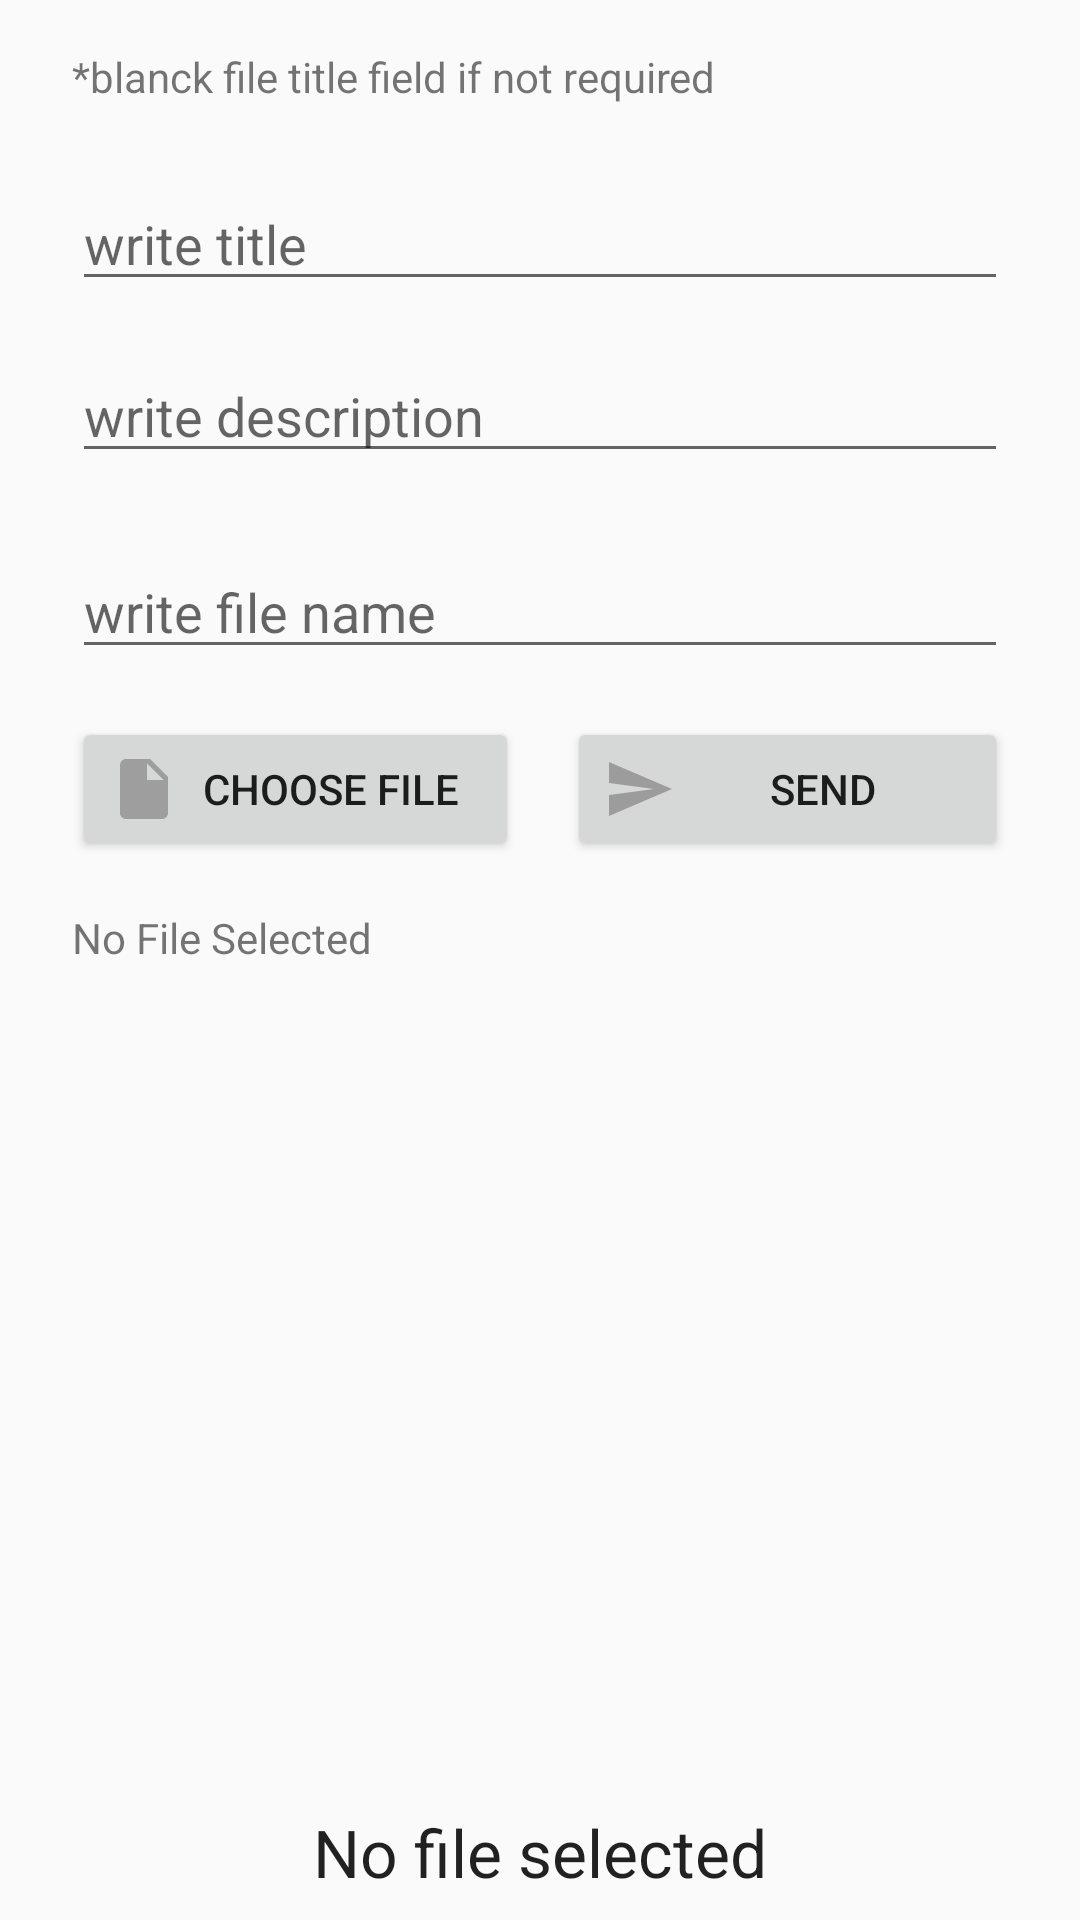

This screen was rendered from an Android layout file. Write that file and the resources it references.
<!-- AndroidManifest.xml: application theme AppTheme -->
<!-- res/layout/activity_send_notificatio.xml -->
<?xml version="1.0" encoding="utf-8"?>
<ScrollView xmlns:android="http://schemas.android.com/apk/res/android"
    xmlns:app="http://schemas.android.com/apk/res-auto"
    xmlns:tools="http://schemas.android.com/tools"
    android:layout_width="match_parent"
    android:layout_height="match_parent"
    android:clipToPadding="false"
    android:fillViewport="true">

    <android.support.constraint.ConstraintLayout xmlns:android="http://schemas.android.com/apk/res/android"
        xmlns:app="http://schemas.android.com/apk/res-auto"
        xmlns:tools="http://schemas.android.com/tools"
        android:layout_width="match_parent"
        android:layout_height="wrap_content"
        tools:context=".SendNotificatioActivity">

        <TextView
            android:id="@+id/activity_send_notification_note_tv"
            android:layout_width="wrap_content"
            android:layout_height="wrap_content"
            android:layout_marginStart="24dp"
            android:layout_marginTop="16dp"
            android:text="@string/file_note"
            app:layout_constraintStart_toStartOf="parent"
            app:layout_constraintTop_toTopOf="parent" />

        <EditText
            android:id="@+id/activity_send_notification_title_ed"
            android:layout_width="0dp"
            android:layout_height="wrap_content"
            android:layout_marginEnd="24dp"
            android:layout_marginStart="24dp"
            android:layout_marginTop="24dp"
            android:ems="10"
            android:hint="@string/notification_title"
            android:inputType="textPersonName"
            app:layout_constraintEnd_toEndOf="parent"
            app:layout_constraintStart_toStartOf="parent"
            app:layout_constraintTop_toBottomOf="@+id/activity_send_notification_note_tv" />

        <EditText
            android:id="@+id/activity_send_notification_description_ed"
            android:layout_width="0dp"
            android:layout_height="wrap_content"
            android:layout_marginEnd="24dp"
            android:layout_marginStart="24dp"
            android:layout_marginTop="16dp"
            android:ems="10"
            android:hint="@string/notification_description"
            android:inputType="textPersonName"
            app:layout_constraintEnd_toEndOf="parent"
            app:layout_constraintStart_toStartOf="parent"
            app:layout_constraintTop_toBottomOf="@+id/activity_send_notification_title_ed" />

        <EditText
            android:id="@+id/activity_send_notification_file_name_ed"
            android:layout_width="0dp"
            android:layout_height="wrap_content"
            android:layout_marginEnd="24dp"
            android:layout_marginStart="24dp"
            android:layout_marginTop="24dp"
            android:ems="10"
            android:hint="@string/filename"
            android:inputType="textPersonName"
            app:layout_constraintEnd_toEndOf="parent"
            app:layout_constraintStart_toStartOf="parent"
            app:layout_constraintTop_toBottomOf="@+id/activity_send_notification_description_ed" />

        <Button
            android:id="@+id/activity_send_notification_choose_file_btn"
            android:layout_width="149dp"
            android:layout_height="wrap_content"
            android:layout_marginStart="24dp"
            android:layout_marginTop="16dp"
            android:drawableStart="@drawable/vector_file"
            android:text="@string/choose_file"
            app:layout_constraintStart_toStartOf="parent"
            app:layout_constraintTop_toBottomOf="@+id/activity_send_notification_file_name_ed" />


        <Button
            android:id="@+id/activity_send_notification_send_btn"
            android:layout_width="0dp"
            android:layout_height="wrap_content"
            android:layout_marginEnd="24dp"
            android:layout_marginStart="16dp"
            android:layout_marginTop="16dp"
            android:drawableStart="@drawable/vector_send"
            android:text="@string/send"
            app:layout_constraintEnd_toEndOf="parent"
            app:layout_constraintStart_toEndOf="@+id/activity_send_notification_choose_file_btn"
            app:layout_constraintTop_toBottomOf="@+id/activity_send_notification_file_name_ed" />

        <LinearLayout
            android:id="@+id/linearLayout2"
            android:layout_width="match_parent"
            android:layout_height="wrap_content"
            android:layout_alignParentBottom="true"
            android:layout_marginBottom="8dp"
            android:layout_marginEnd="8dp"
            android:layout_marginStart="8dp"
            android:layout_marginTop="8dp"
            android:orientation="vertical"
            app:layout_constraintBottom_toBottomOf="parent"
            app:layout_constraintEnd_toEndOf="parent"
            app:layout_constraintStart_toStartOf="parent"
            app:layout_constraintTop_toBottomOf="@+id/activity_send_notification_send_btn"
            app:layout_constraintVertical_bias="1.0">


            <ProgressBar
                android:id="@+id/notification_progressbar"
                android:layout_width="wrap_content"
                android:layout_height="wrap_content"
                android:layout_gravity="center_horizontal"
                android:visibility="invisible" />

            <TextView
                android:id="@+id/textViewStatus"
                android:layout_width="match_parent"
                android:layout_height="wrap_content"
                android:text="No file selected"
                android:textAlignment="center"
                android:textAppearance="@style/Base.TextAppearance.AppCompat.Large" />
        </LinearLayout>

        <TextView
            android:id="@+id/activity_send_notification_file_status_tv"
            android:layout_width="wrap_content"
            android:layout_height="wrap_content"
            android:layout_marginStart="24dp"
            android:layout_marginTop="16dp"
            android:text="@string/nofile_selected"
            app:layout_constraintStart_toStartOf="parent"
            app:layout_constraintTop_toBottomOf="@+id/activity_send_notification_choose_file_btn" />


    </android.support.constraint.ConstraintLayout>

</ScrollView>
<!-- resources referenced by this layout -->
<resources>
  <!-- drawable vector_file (drawable) -->
  <vector xmlns:android="http://schemas.android.com/apk/res/android"
      android:width="24dp"
      android:height="24dp"
      android:tint="#9e9e9e"
      android:viewportHeight="24.0"
      android:viewportWidth="24.0">
      <path
          android:fillColor="#000000"
          android:pathData="M6,2c-1.1,0 -1.99,0.9 -1.99,2L4,20c0,1.1 0.89,2 1.99,2L18,22c1.1,0 2,-0.9 2,-2L20,8l-6,-6L6,2zM13,9L13,3.5L18.5,9L13,9z" />
  </vector>
  <!-- drawable vector_send (drawable) -->
  <vector android:height="24dp" android:tint="#9C9C9C"
      android:viewportHeight="24.0" android:viewportWidth="24.0"
      android:width="24dp" xmlns:android="http://schemas.android.com/apk/res/android">
      <path android:fillColor="#FF000000" android:pathData="M2.01,21L23,12 2.01,3 2,10l15,2 -15,2z"/>
  </vector>
  <string name="choose_file">choose file</string>
  <string name="file_note">*blanck file title field if not required</string>
  <string name="filename">write file name</string>
  <string name="nofile_selected">No File Selected</string>
  <string name="notification_description">write description</string>
  <string name="notification_title">write title</string>
  <string name="send">Send</string>
  <style name="AppTheme" parent="Theme.AppCompat.Light.DarkActionBar">
          
          <item name="colorPrimary">@color/colorPrimary</item>
          <item name="colorPrimaryDark">@color/colorPrimaryDark</item>
          <item name="colorAccent">@color/colorAccent</item>
      </style>
  <color name="colorPrimary">#03a6ff</color>
  <color name="colorPrimaryDark">#0080ff</color>
  <color name="colorAccent">#1ec0ff</color>
</resources>
